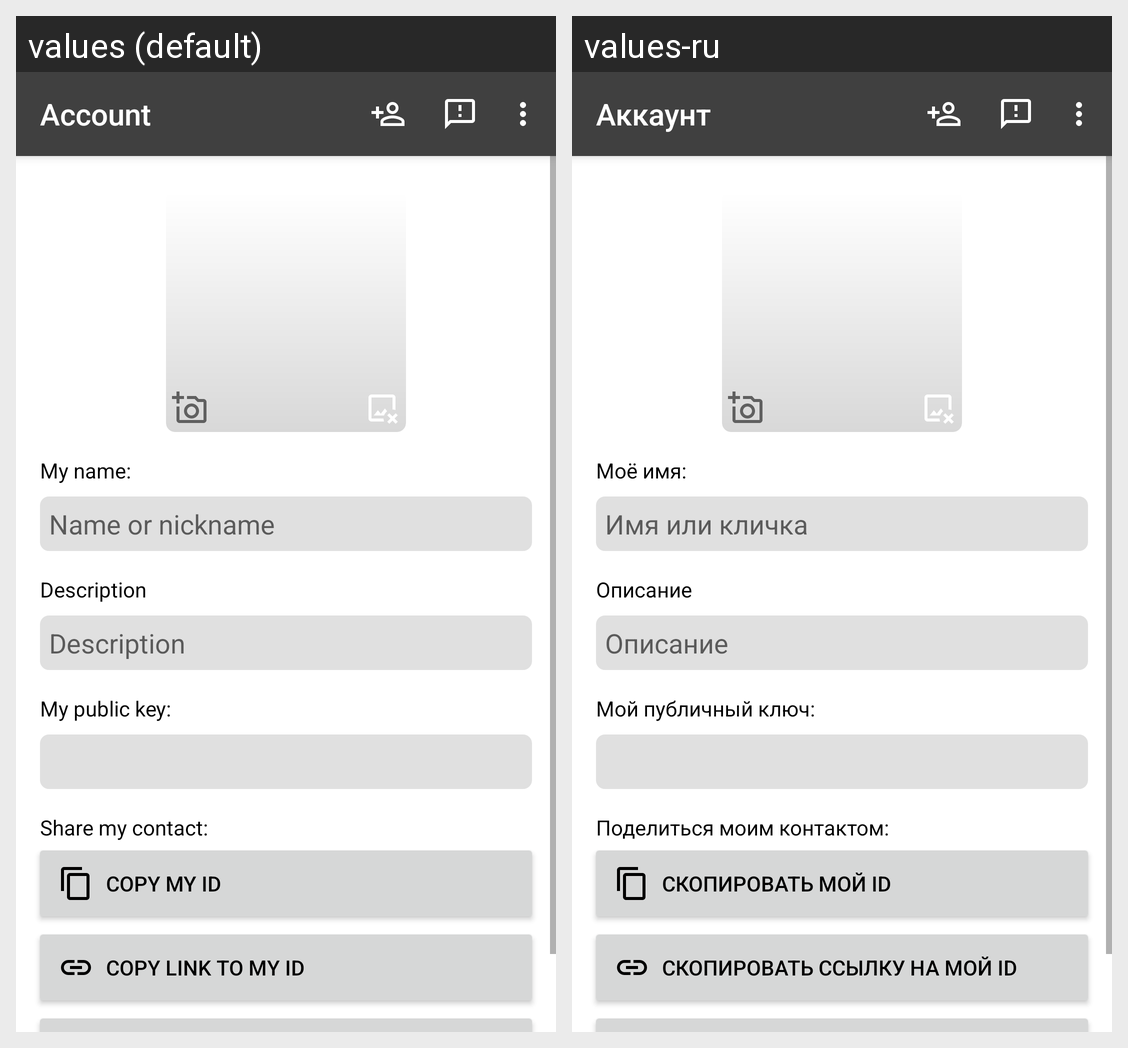

Here is an Android app screen in its default locale and in the app's own translations. Write out the translated-string differences for the strings that appear on this screen.
Android screen res/layout/activity_accounts.xml rendered under 2 locales, left to right: values (default), values-ru. Device: Nexus 5 (rendered at 1080×1920; each locale shown at half size, 540×960, under a caption strip naming it); theme Theme.Mimir.
Strings drawn on this screen, with the default value and each locale's value (text and hints the layout hard-codes, and strings that could not be matched under every locale, appear in the picture but are not listed):

account
  values: Account
  values-ru: Аккаунт

my_name_title
  values: My name:
  values-ru: Моё имя:

my_name_hint
  values: Name or nickname
  values-ru: Имя или кличка

description
  values: Description
  values-ru: Описание

my_public_key
  values: My public key:
  values-ru: Мой публичный ключ:

share_my_contact
  values: Share my contact:
  values-ru: Поделиться моим контактом:

copy_my_id
  values: Copy my ID
  values-ru: Скопировать мой ID

copy_link_to_my_id
  values: Copy link to my ID
  values-ru: Скопировать ссылку на мой ID
